Run: headless pygame with SDL's dummy video driver; simulated clock (each Clock.tick advances the game by its frame time, no real sleeping); random seed 0; keys injected as events and as key.get_pressed() state; no mouse input.
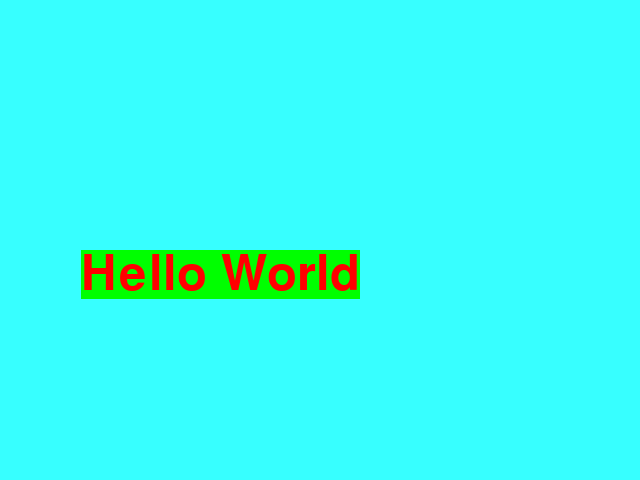
Frame 1 of 4 · flips 1–60 · no input
Frame 2 of 4 · flips 61–180 · tapped SPACE, RETURN · held RIGHT (→), D · screen unchanged from frame 1, image omitted
Frame 3 of 4 · flips 181–300 · held DOWN (↓), S · screen unchanged from frame 2, image omitted
Frame 4 of 4 · flips 301–420 · held LEFT (←), A, UP (↑), W · screen unchanged from frame 3, image omitted

The pygame program that drew these frames:

#pemrograman game praktikum 8
#latihan kode 8.1 : Pygame 
import pygame

pygame.init()
screen = pygame.display.set_mode((640,480))
done = False

warna_font = (255, 0, 0)
warna_bg_font = (0, 255, 0)
warna_bg = (55, 255, 255)

font = pygame.font.SysFont("Comicsanasms", 72)

text = font.render("Hello World", True, warna_font, warna_bg_font)
while not done:
	for event in pygame.event.get():
		if event.type == pygame.QUIT:
			done = True
		if event.type == pygame.KEYDOWN and event.key == pygame.K_ESCAPE:
			done = True

	screen.fill(warna_bg)
	screen.blit(text, (220 - text.get_width() //2, 250)) #posisi text
	
	pygame.display.flip()
	
